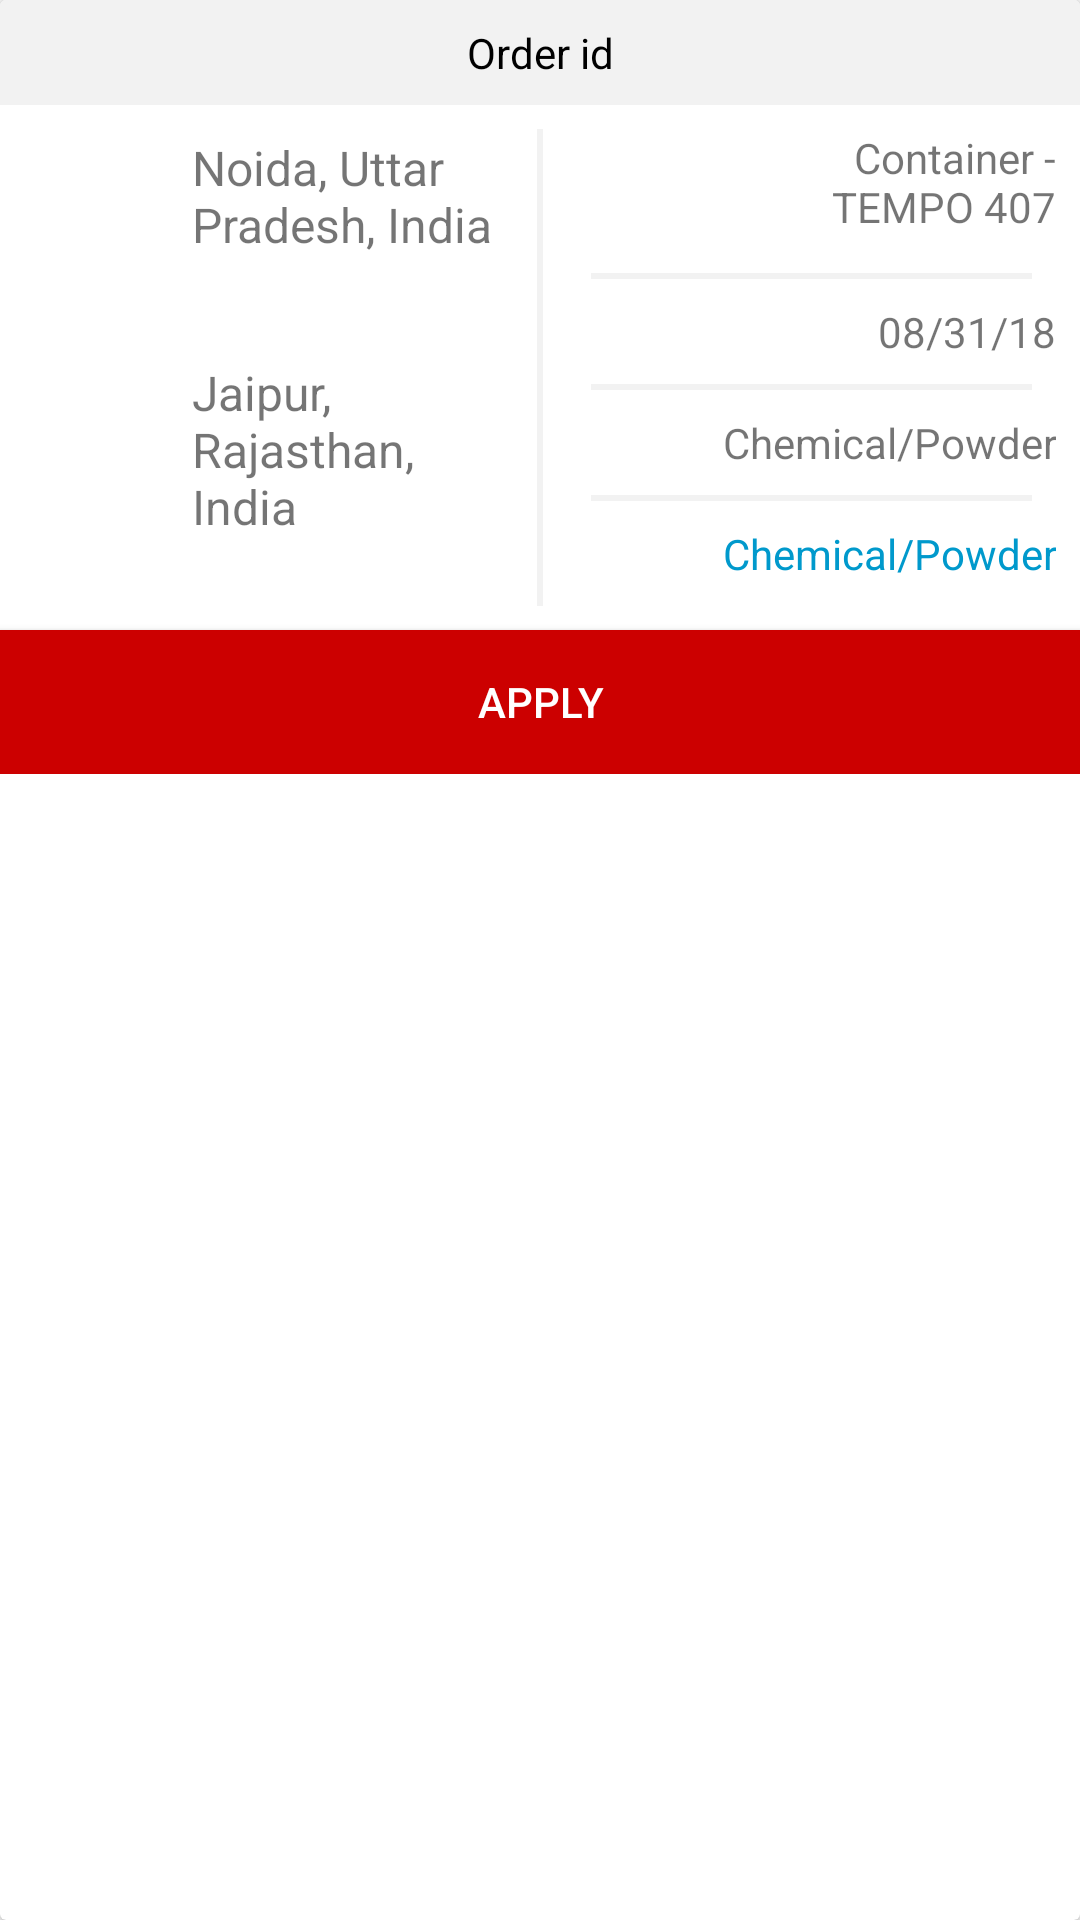

Android layout source for this screen:
<!-- AndroidManifest.xml: application theme AppTheme -->
<!-- res/layout/order_item_layout.xml -->
<?xml version="1.0" encoding="utf-8"?>
<android.support.v7.widget.CardView android:layout_height="wrap_content"
    android:layout_width="match_parent"
    xmlns:app="http://schemas.android.com/apk/res-auto"
    android:id="@+id/cv_recommended"
    android:layout_marginLeft="16dp"
    android:layout_marginRight="16dp"
    android:layout_marginTop="8dp"
    android:layout_marginBottom="8dp"
    xmlns:android="http://schemas.android.com/apk/res/android">

    <LinearLayout
        android:layout_width="match_parent"
        android:layout_height="wrap_content"
        android:orientation="vertical"
        android:id="@+id/ll_order_item_layout">

        <TextView
            android:layout_width="match_parent"
            android:layout_height="wrap_content"
            android:text="Order id"
            android:id="@+id/tv_order_item_order_id"
            android:padding="8dp"
            android:textColor="@android:color/black"
            android:textSize="14sp"
            android:gravity="center"
            android:background="#f2f2f2"/>

        <LinearLayout
            android:layout_width="match_parent"
            android:layout_height="wrap_content"
            android:orientation="horizontal"
            android:layout_marginTop="8dp"
            android:layout_marginLeft="8dp"
            android:layout_marginRight="8dp">

            <LinearLayout
                android:layout_width="0dp"
                android:layout_weight="3"
                android:layout_height="wrap_content"
                android:orientation="vertical"
                android:layout_marginBottom="16dp">

                <LinearLayout
                    android:layout_width="wrap_content"
                    android:layout_height="wrap_content"
                    android:orientation="horizontal"
                    android:layout_marginBottom="32dp">

                    <ImageView
                        android:layout_width="40dp"
                        android:layout_height="45dp"
                        app:srcCompat="@drawable/ic_location_on_green_24dp"
                        android:id="@+id/iv_order_item_loading_point"
                        android:layout_marginRight="16dp"/>

                    <TextView
                        android:layout_width="wrap_content"
                        android:layout_height="wrap_content"
                        android:layout_gravity="center"
                        android:maxLength="27"
                        android:text="Noida, Uttar Pradesh, India"
                        android:textSize="16sp"
                        android:id="@+id/tv_order_item_loading_point"/>

                </LinearLayout>

                <LinearLayout
                    android:layout_width="wrap_content"
                    android:layout_height="wrap_content"
                    android:orientation="horizontal">

                    <ImageView
                        android:layout_width="40dp"
                        android:layout_height="45dp"
                        android:layout_marginRight="16dp"
                        app:srcCompat="@drawable/ic_location_on_red_24dp"
                        android:id="@+id/iv_order_item_trip_destination"/>

                    <TextView
                        android:layout_width="wrap_content"
                        android:layout_height="wrap_content"
                        android:layout_gravity="center"
                        android:maxLength="27"
                        android:text="Jaipur, Rajasthan, India"
                        android:textSize="16sp"
                        android:id="@+id/tv_order_item_trip_destination"/>

                </LinearLayout>

            </LinearLayout>

            <View
                android:layout_width="2dp"
                android:layout_height="match_parent"
                android:background="#f2f2f2"
                android:layout_marginLeft="8dp"
                android:layout_marginRight="8dp"
                android:layout_marginBottom="8dp"/>

            <LinearLayout
                android:layout_width="0dp"
                android:layout_weight="3"
                android:layout_height="wrap_content"
                android:orientation="vertical"
                android:gravity="center_vertical"
                android:layout_marginBottom="16dp">

                <LinearLayout
                    android:layout_width="match_parent"
                    android:layout_height="wrap_content"
                    android:orientation="horizontal">

                    <ImageView
                        android:layout_width="40dp"
                        android:layout_height="40dp"
                        android:layout_marginRight="16dp"
                        app:srcCompat="@drawable/ic_local_shipping_black_24dp"
                        android:id="@+id/iv_order_item_truck_type"/>

                    <TextView
                        android:layout_width="match_parent"
                        android:layout_height="wrap_content"
                        android:gravity="right"
                        android:text="Container - TEMPO 407"
                        android:textSize="14sp"
                        android:id="@+id/tv_order_item_truck_type"/>

                </LinearLayout>

                <View
                    android:layout_width="match_parent"
                    android:layout_height="2dp"
                    android:background="#f2f2f2"
                    android:layout_marginLeft="8dp"
                    android:layout_marginRight="8dp"
                    android:layout_marginBottom="8dp"
                    android:layout_marginTop="8dp"/>

                <LinearLayout
                    android:layout_width="match_parent"
                    android:layout_height="wrap_content"
                    android:orientation="horizontal">

                    <ImageView
                        android:layout_width="wrap_content"
                        android:layout_height="wrap_content"
                        android:layout_marginRight="16dp"
                        app:srcCompat="@drawable/ic_date_range_black_24dp"
                        android:id="@+id/iv_order_item_loading_time"/>

                    <TextView
                        android:layout_width="match_parent"
                        android:layout_height="wrap_content"
                        android:gravity="right"
                        android:text="08/31/18"
                        android:textSize="14sp"
                        android:id="@+id/tv_order_item_loading_time"/>

                </LinearLayout>

                <View
                    android:layout_width="match_parent"
                    android:layout_height="2dp"
                    android:background="#f2f2f2"
                    android:layout_marginLeft="8dp"
                    android:layout_marginRight="8dp"
                    android:layout_marginBottom="8dp"
                    android:layout_marginTop="8dp"/>

                <LinearLayout
                    android:layout_width="match_parent"
                    android:layout_height="wrap_content"
                    android:orientation="horizontal">

                    <ImageView
                        android:layout_width="wrap_content"
                        android:layout_height="wrap_content"
                        android:layout_marginRight="16dp"
                        app:srcCompat="@drawable/ic_directions_bus_black_24dp"
                        android:id="@+id/iv_order_item_material_type"/>

                    <TextView
                        android:layout_width="match_parent"
                        android:layout_height="wrap_content"
                        android:gravity="right"
                        android:text="Chemical/Powder"
                        android:textSize="14sp"
                        android:id="@+id/tv_order_item_material_type"/>

                </LinearLayout>

                <View
                    android:layout_width="match_parent"
                    android:layout_height="2dp"
                    android:background="#f2f2f2"
                    android:layout_marginLeft="8dp"
                    android:layout_marginRight="8dp"
                    android:layout_marginBottom="8dp"
                    android:layout_marginTop="8dp"/>

                <LinearLayout
                    android:layout_width="match_parent"
                    android:layout_height="wrap_content"
                    android:orientation="horizontal">

                    <ImageView
                        android:layout_width="wrap_content"
                        android:layout_height="wrap_content"
                        android:layout_marginRight="16dp"
                        android:tint="@android:color/holo_blue_dark"
                        app:srcCompat="@drawable/ic_create_black_24dp"
                        android:id="@+id/iv_order_item_remarks"/>

                    <TextView
                        android:layout_width="match_parent"
                        android:layout_height="wrap_content"
                        android:gravity="right"
                        android:text="Chemical/Powder"
                        android:textColor="@android:color/holo_blue_dark"
                        android:textSize="14sp"
                        android:id="@+id/tv_order_item_remarks"/>

                </LinearLayout>


            </LinearLayout>

        </LinearLayout>

        <Button
            android:layout_width="match_parent"
            android:layout_height="wrap_content"
            android:text="Apply"
            android:background="@color/colorPrimaryDark"
            android:id="@+id/bt_order_item_apply"
            android:textColor="@android:color/white"
            android:padding="8dp"/>

    </LinearLayout>

</android.support.v7.widget.CardView>
<!-- resources referenced by this layout -->
<resources>
  <color name="colorPrimaryDark">#ffcc0000</color>
  <style name="AppTheme" parent="Theme.AppCompat.Light.DarkActionBar">
          
          <item name="colorPrimary">@color/colorPrimary</item>
          <item name="colorPrimaryDark">@color/colorPrimaryDark</item>
          <item name="colorAccent">@color/colorAccent</item>
      </style>
  <color name="colorPrimary">#ffcc0000</color>
  <color name="colorAccent">#ffcc0000</color>
</resources>
